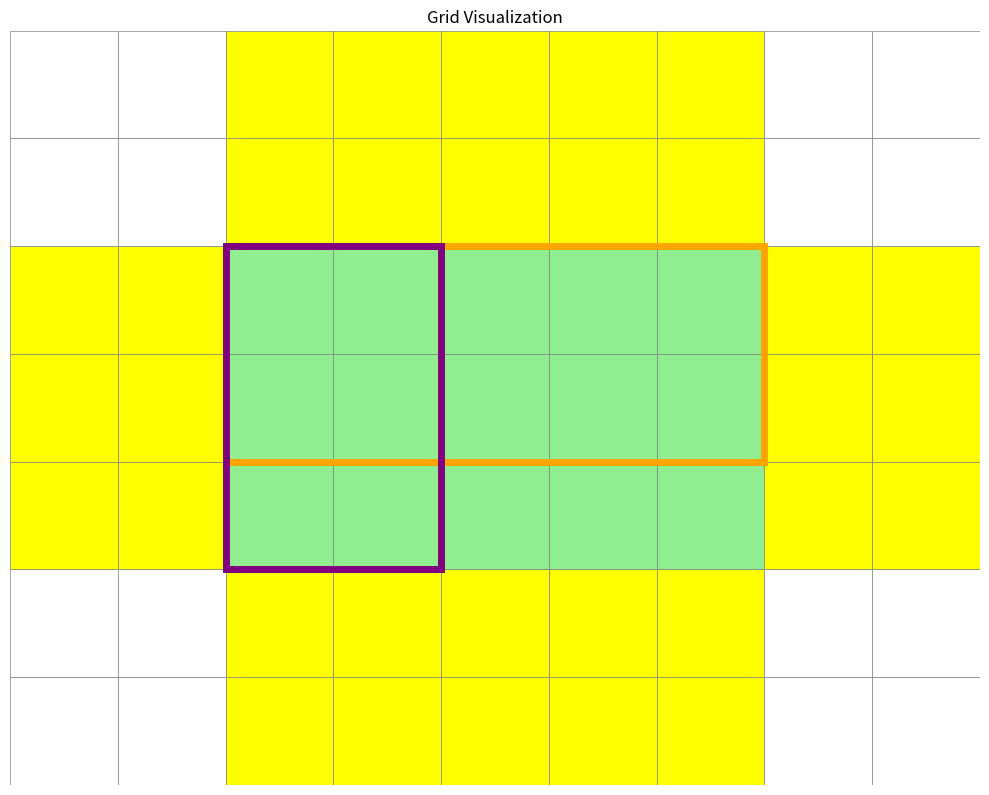

Recreate this plot in Python.
import matplotlib.pyplot as plt
import matplotlib.patches as patches

# Create figure and axis
fig, ax = plt.subplots(figsize=(10, 8))

# Grid dimensions
width, height = 9, 7

# Create grid with individual squares
for i in range(width):
    for j in range(height):
        # Determine color based on position
        if (2 <= i <= 6) and (2 <= j <= 4):
            # Middle 5x3 area (green)
            color = 'lightgreen'
        elif ((0 <= i <= 1) or (7 <= i <= 8)) and ((0 <= j <= 1) or (5 <= j <= 6)):
            # Corner 2x2 areas (white)
            color = 'white'
        else:
            # Side areas (yellow)
            color = 'yellow'
            
        # Add square with black edge
        square = patches.Rectangle((i, j), 1, 1, linewidth=.5, edgecolor='grey', facecolor=color)
        ax.add_patch(square)

# Add orange rectangle surrounding the 2 upper rows of the middle area
orange_rect = patches.Rectangle((2, 3), 5, 2, linewidth=5, edgecolor='orange', facecolor='none')
ax.add_patch(orange_rect)

# Add purple rectangle surrounding the 2 leftmost columns of the middle part
purple_rect = patches.Rectangle((2, 2), 2, 3, linewidth=5, edgecolor='purple', facecolor='none')
ax.add_patch(purple_rect)

# Set axis limits and aspect
ax.set_xlim(0, width)
ax.set_ylim(0, height)
ax.set_aspect('equal')

# remove axis
ax.axis('off')

# Remove axis ticks
ax.set_xticks([])
ax.set_yticks([])

plt.title('Grid Visualization')
plt.tight_layout()
plt.savefig('grid_visualization.png', dpi=300)
plt.show() 